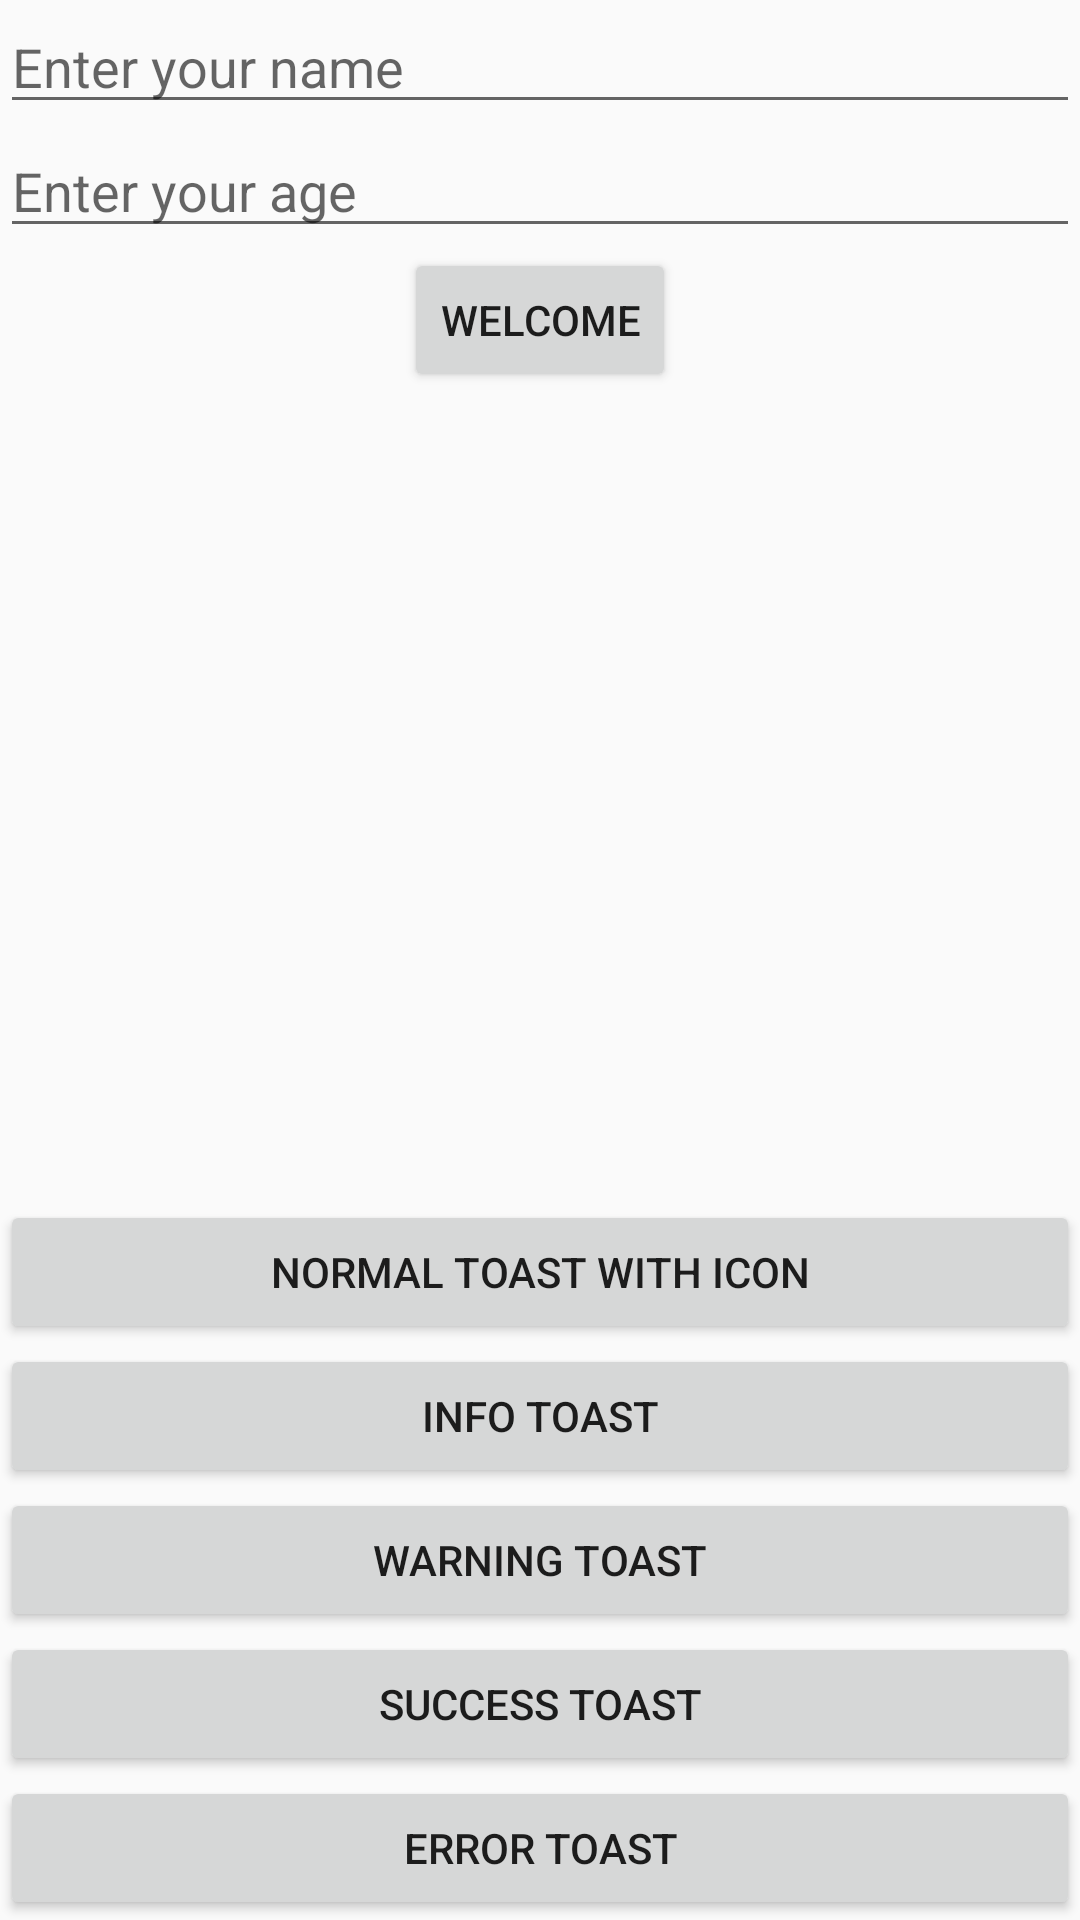

Layout XML and referenced resources for this Android screen:
<!-- AndroidManifest.xml: application theme AppTheme -->
<!-- res/layout/activity_welcome.xml -->
<?xml version="1.0" encoding="utf-8"?>
<RelativeLayout xmlns:android="http://schemas.android.com/apk/res/android"
    xmlns:tools="http://schemas.android.com/tools"
    android:layout_width="match_parent"
    android:layout_height="match_parent"
    tools:context=".WelcomeActivity">

    <EditText
        android:id="@+id/et_name"
        android:layout_width="match_parent"
        android:layout_height="wrap_content"
        android:layout_alignParentTop="true"
        android:layout_centerHorizontal="true"
        android:ems="10"
        android:hint="Enter your name"
        android:inputType="textPersonName" />

    <EditText
        android:id="@+id/et_age"
        android:layout_width="match_parent"
        android:layout_height="wrap_content"
        android:layout_below="@id/et_name"
        android:layout_centerHorizontal="true"
        android:ems="10"
        android:hint="Enter your age"
        android:inputType="number" />

    <Button
        android:id="@+id/btn_welcome"
        android:layout_width="wrap_content"
        android:layout_height="wrap_content"
        android:layout_below="@+id/et_age"
        android:layout_centerHorizontal="true"
        android:text="Welcome" />

    <Button
        android:id="@+id/btn_normal"
        android:layout_width="match_parent"
        android:layout_height="wrap_content"
        android:layout_above="@+id/btn_info"
        android:layout_centerHorizontal="true"
        android:onClick="showToast"
        android:text="Normal Toast with Icon" />

    <Button
        android:id="@+id/btn_info"
        android:layout_width="match_parent"
        android:layout_height="wrap_content"
        android:layout_above="@+id/btn_warning"
        android:layout_centerHorizontal="true"
        android:onClick="showToast"
        android:text="Info Toast" />

    <Button
        android:id="@+id/btn_warning"
        android:layout_width="match_parent"
        android:layout_height="wrap_content"
        android:layout_above="@+id/btn_success"
        android:layout_centerHorizontal="true"
        android:onClick="showToast"
        android:text="Warning Toast" />

    <Button
        android:id="@+id/btn_success"
        android:layout_width="match_parent"
        android:layout_height="wrap_content"
        android:layout_above="@+id/btn_error"
        android:layout_centerHorizontal="true"
        android:onClick="showToast"
        android:text="Success Toast" />

    <Button
        android:id="@+id/btn_error"
        android:layout_width="match_parent"
        android:layout_height="wrap_content"
        android:layout_alignParentBottom="true"
        android:layout_centerHorizontal="true"
        android:onClick="showToast"
        android:text="Error Toast" />

</RelativeLayout>
<!-- resources referenced by this layout -->
<resources>
  <style name="AppTheme" parent="Theme.AppCompat.Light.DarkActionBar">
          
          <item name="colorPrimary">@color/colorPrimary</item>
          <item name="colorPrimaryDark">@color/colorPrimaryDark</item>
          <item name="colorAccent">@color/colorAccent</item>
      </style>
  <!-- not gathered from this repository: default colours our renderer supplied (Android Studio template values) -->
  <color name="colorPrimary">#FF6200EE</color>
  <color name="colorPrimaryDark">#FF3700B3</color>
  <color name="colorAccent">#FF03DAC5</color>
</resources>
